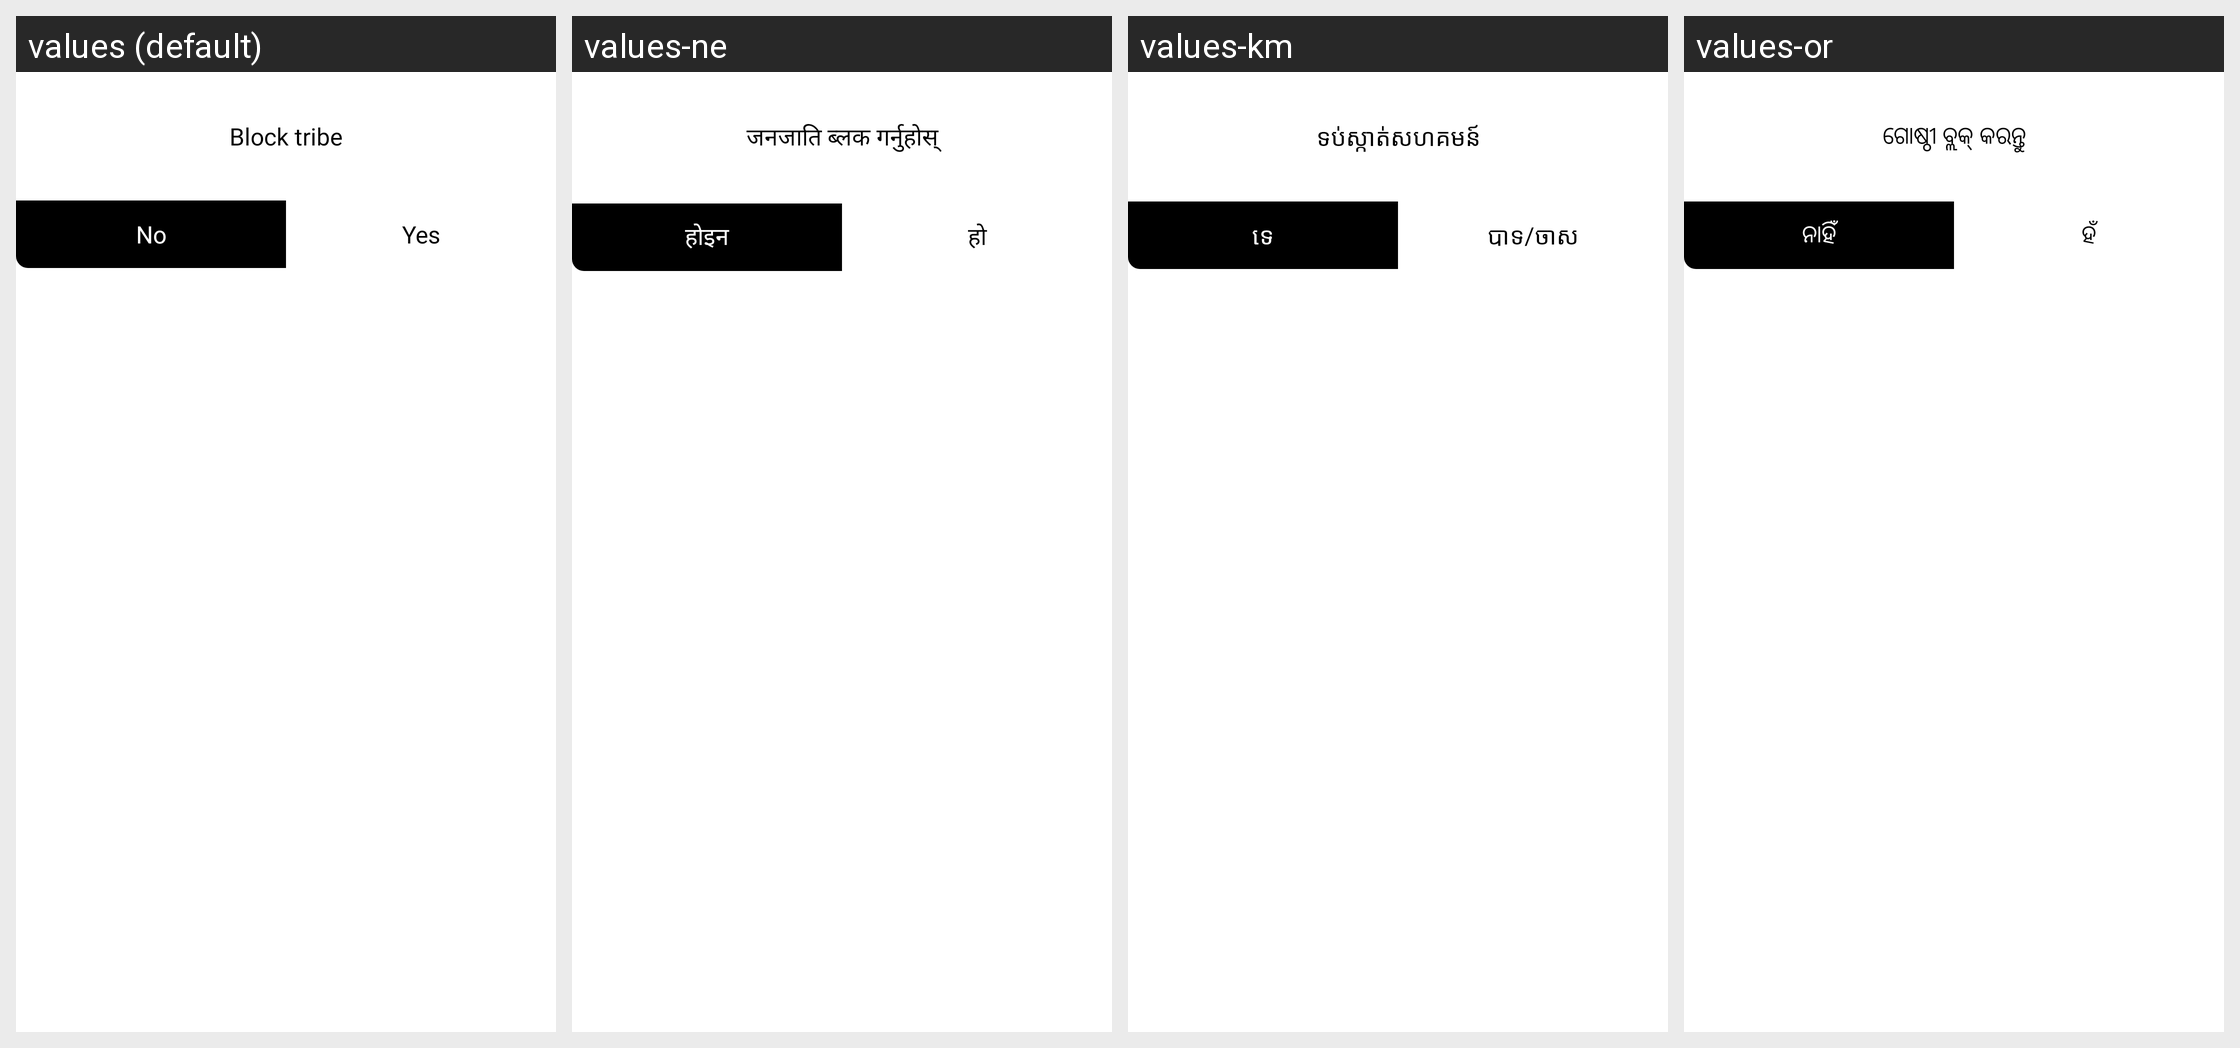

The Android screen above is rendered under several locales of the same app. Produce the string resources it draws, with the default and per-locale values.
Android screen res/layout/dialog_block_group.xml rendered under 4 locales, left to right: values (default), values-ne, values-km, values-or. Device: Nexus 5 (rendered at 1080×1920; each locale shown at half size, 540×960, under a caption strip naming it); theme Theme.Orbis.
Other locales in the repository, not shown: values-am, values-ar, values-bn, values-de, values-el, values-es, values-fa, values-fr, values-gu, values-ha, values-hi, values-hu, values-ig, values-in, values-it, values-ja, values-jv, values-kn, values-ko, values-ml, values-mr, values-ms, values-my, values-nl, values-pa, values-pl, values-ps, values-pt, values-ro, values-ru, values-si, values-su, values-sw, values-ta, values-te, values-th, values-tl, values-tr, values-uk, values-ur, values-vi, values-yo, values-zh, values-zu.
Strings drawn on this screen, with the default value and each locale's value (text and hints the layout hard-codes, and strings that could not be matched under every locale, appear in the picture but are not listed):

block_group
  values: Block tribe
  values-ne: जनजाति ब्लक गर्नुहोस्
  values-km: ទប់ស្កាត់សហគមន៍
  values-or: ଗୋଷ୍ଠୀ ବ୍ଲକ୍ କରନ୍ତୁ

no
  values: No
  values-ne: होइन
  values-km: ទេ
  values-or: ନାହିଁ

yes
  values: Yes
  values-ne: हो
  values-km: បាទ/ចាស
  values-or: ହଁ
